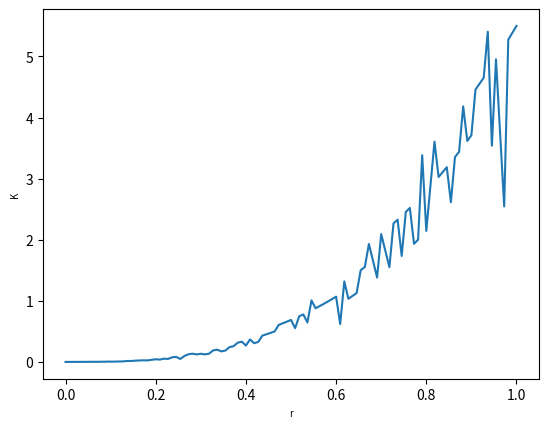

This chart was generated by the following Python code:
import numpy as np
import matplotlib.pyplot as plt
import scipy as sc
import matplotlib.cm as cm

def BBM_cdf(r,gamma,D,Conc,lambda_val,t=np.nan):
        res=np.nan
        A=4/3*np.pi*r**3
        if(gamma>0):
                B=(r**2)/(6*D)
                C=(np.sqrt(gamma)/(6*np.sqrt(2)*(D**1.5)))*(r**3)*np.arctan(r*np.sqrt(gamma/(2*D)))
                Dd=np.log((gamma*r**2)/(2*D)+1)/(6*gamma)
                E=(np.sqrt(gamma)*np.pi*r**3)/(12*np.sqrt(2)*D**1.5)
                res=A+(2*lambda_val/Conc)*(B+C+Dd-E)
        else:
                B=(r**2)/2
                C=1/2*sc.erf(r/(np.sqrt(8*D*t)))*(r**2-4*D*t)
                Dd=np.sqrt(2*D*t)*r/np.sqrt(np.pi)*np.exp(-r**2/(8*D*t))
                res=A+(lambda_val/(Conc*D))*(B-C-Dd)
        
        return res

#Parameters Diatoms
a_lambda=1*0.0002
a_C=10000/1000
a_r=25*10**(-6)

#Common parameters
a_D=8.314*293/(6.0225*10**23)*1/(6.0*np.pi*a_r*10**(-3))
n_species=3
seq_r=np.linspace(10**(-4),10**(-3),100)
seq_r=np.hstack([seq_r,np.linspace(10**(-3),10**(-2),100)])
seq_r=np.hstack([seq_r,np.linspace(10**(-2),10**(-1),100)])
seq_r=np.hstack([seq_r,np.linspace(10**(-1),10**(0),100)])

a_gamma=0.5
val_K=np.empty((1,400))

for i in range(len(seq_r)):
    val_K[0,i]=BBM_cdf(seq_r[i],a_gamma,a_D,a_C,a_lambda)

#print(len(seq_r))
print(seq_r[0:5])
print(seq_r[394:400])
#print(val_K)
fig=plt.figure()
plt.plot(seq_r,val_K[0,:])
plt.xlabel("r",fontsize="x-small")
plt.ylabel("K",fontsize="x-small")
plt.savefig('K_func_BBM_python.pdf',bbox_inches='tight')

